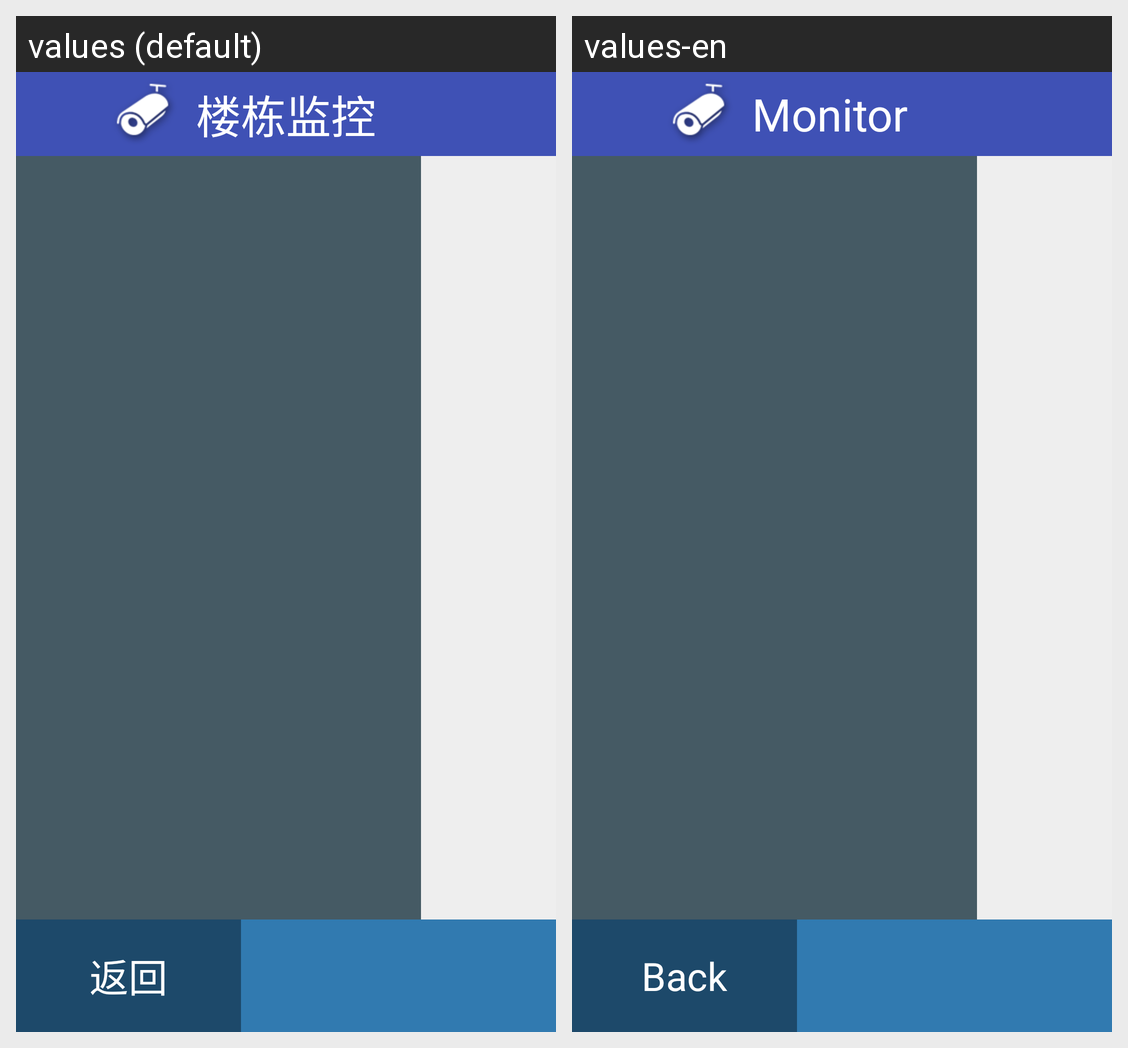

For this localized Android screen grid, give each drawn string resource with its value in every locale shown.
Android screen res/layout/activity_monitor.xml rendered under 2 locales, left to right: values (default), values-en. Device: Nexus 5 (rendered at 1080×1920; each locale shown at half size, 540×960, under a caption strip naming it); theme myTheme.
Strings drawn on this screen, with the default value and each locale's value (text and hints the layout hard-codes, and strings that could not be matched under every locale, appear in the picture but are not listed):

text_building_monitor
  values: 楼栋监控
  values-en: Monitor

back
  values: 返回
  values-en: Back
